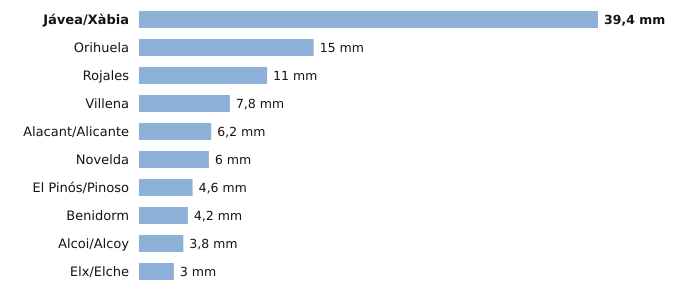

The file beside this chart, header and first rows:
estacion, provincia, indicativo, mm_6_dias_anteriores, mm_hoy, mm_7_dias, horas_de_hoy
Jávea/Xàbia, Alicante, 8050X, 39.4, 0.0, 39.4, 3
Orihuela, Alicante, 7244X, 15.0, 0.0, 15.0, 2
Rojales, Alicante, 7261X, 11.0, 0.0, 11.0, 2
Villena, Alicante, 8008Y, 7.8, 0.0, 7.8, 2
Alacant/Alicante, Alicante, 8025, 6.2, 0.0, 6.2, 3
Novelda, Alicante, 8013X, 6.0, 0.0, 6.0, 1
El Pinós/Pinoso, Alicante, 7247X, 4.6, 0.0, 4.6, 3
Benidorm, Alicante, 8036Y, 4.2, 0.0, 4.2, 2
Alcoi/Alcoy, Alicante, 8059C, 3.8, 0.0, 3.8, 3
Elx/Elche, Alicante, 8018X, 3.0, 0.0, 3.0, 1
